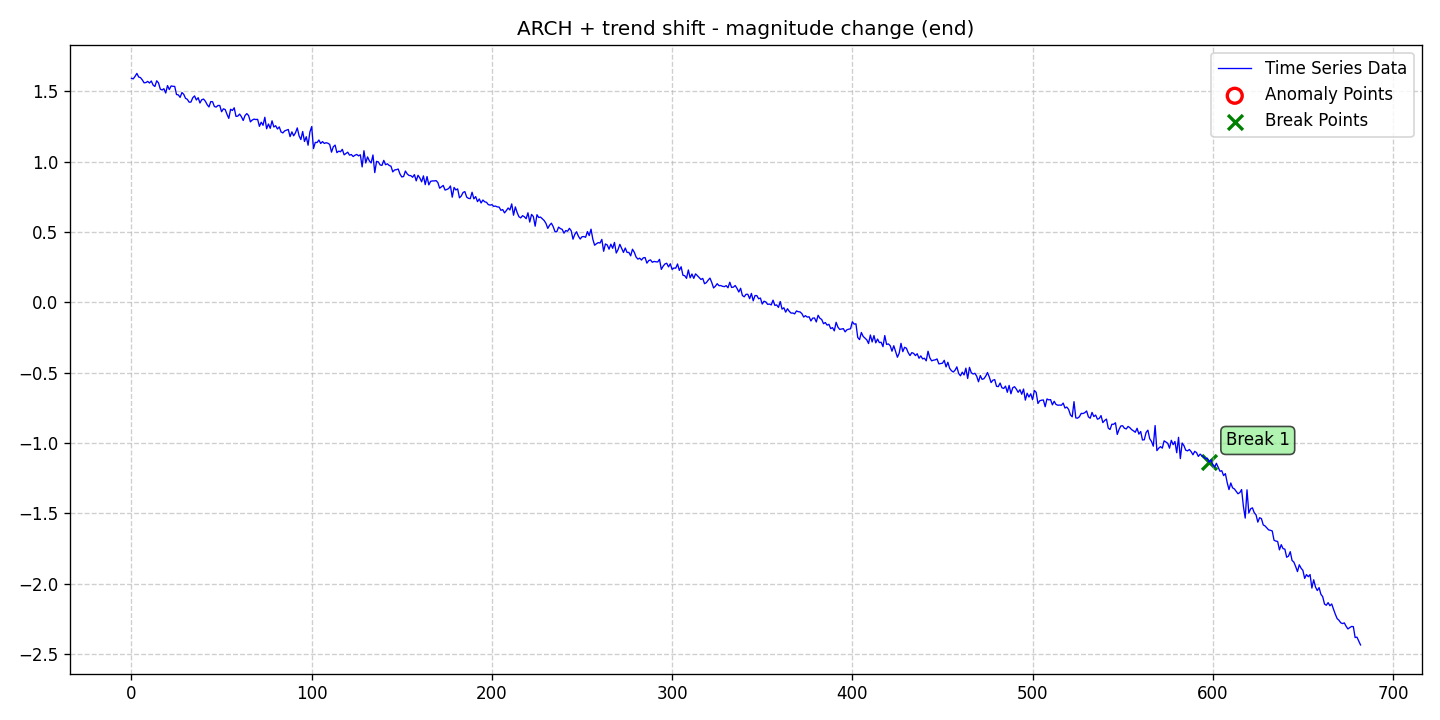

Values plotted in this chart, from the file beside it:
date, data, stationary, det_lin_up, det_lin_down, det_quad, det_cubic, det_exp, det_damped, stoc_trend, volatility, single_seas, multiple_seas, point_anom_single, point_anom_multi, collect_anom, context_anom, mean_shift, var_shift, trend_shift, point_anom_count, point_anom_location, point_anom_point, collect_anom_count
2020-01-01, 1.592, 0, 0, 0, 0, 0, 0, 0, 0, 1, 0, 0, 0, 0, 0, 0, 0, 0, 1, 0, none, , 0
2020-01-02, 1.589, 0, 0, 0, 0, 0, 0, 0, 0, 1, 0, 0, 0, 0, 0, 0, 0, 0, 1, 0, none, , 0
2020-01-03, 1.607, 0, 0, 0, 0, 0, 0, 0, 0, 1, 0, 0, 0, 0, 0, 0, 0, 0, 1, 0, none, , 0
2020-01-04, 1.628, 0, 0, 0, 0, 0, 0, 0, 0, 1, 0, 0, 0, 0, 0, 0, 0, 0, 1, 0, none, , 0
2020-01-05, 1.602, 0, 0, 0, 0, 0, 0, 0, 0, 1, 0, 0, 0, 0, 0, 0, 0, 0, 1, 0, none, , 0
2020-01-06, 1.598, 0, 0, 0, 0, 0, 0, 0, 0, 1, 0, 0, 0, 0, 0, 0, 0, 0, 1, 0, none, , 0
2020-01-07, 1.582, 0, 0, 0, 0, 0, 0, 0, 0, 1, 0, 0, 0, 0, 0, 0, 0, 0, 1, 0, none, , 0
2020-01-08, 1.561, 0, 0, 0, 0, 0, 0, 0, 0, 1, 0, 0, 0, 0, 0, 0, 0, 0, 1, 0, none, , 0
2020-01-09, 1.562, 0, 0, 0, 0, 0, 0, 0, 0, 1, 0, 0, 0, 0, 0, 0, 0, 0, 1, 0, none, , 0
2020-01-10, 1.571, 0, 0, 0, 0, 0, 0, 0, 0, 1, 0, 0, 0, 0, 0, 0, 0, 0, 1, 0, none, , 0
2020-01-11, 1.559, 0, 0, 0, 0, 0, 0, 0, 0, 1, 0, 0, 0, 0, 0, 0, 0, 0, 1, 0, none, , 0
2020-01-12, 1.574, 0, 0, 0, 0, 0, 0, 0, 0, 1, 0, 0, 0, 0, 0, 0, 0, 0, 1, 0, none, , 0
2020-01-13, 1.545, 0, 0, 0, 0, 0, 0, 0, 0, 1, 0, 0, 0, 0, 0, 0, 0, 0, 1, 0, none, , 0
2020-01-14, 1.535, 0, 0, 0, 0, 0, 0, 0, 0, 1, 0, 0, 0, 0, 0, 0, 0, 0, 1, 0, none, , 0
2020-01-15, 1.575, 0, 0, 0, 0, 0, 0, 0, 0, 1, 0, 0, 0, 0, 0, 0, 0, 0, 1, 0, none, , 0
2020-01-16, 1.56, 0, 0, 0, 0, 0, 0, 0, 0, 1, 0, 0, 0, 0, 0, 0, 0, 0, 1, 0, none, , 0
2020-01-17, 1.516, 0, 0, 0, 0, 0, 0, 0, 0, 1, 0, 0, 0, 0, 0, 0, 0, 0, 1, 0, none, , 0
2020-01-18, 1.51, 0, 0, 0, 0, 0, 0, 0, 0, 1, 0, 0, 0, 0, 0, 0, 0, 0, 1, 0, none, , 0
2020-01-19, 1.519, 0, 0, 0, 0, 0, 0, 0, 0, 1, 0, 0, 0, 0, 0, 0, 0, 0, 1, 0, none, , 0
2020-01-20, 1.488, 0, 0, 0, 0, 0, 0, 0, 0, 1, 0, 0, 0, 0, 0, 0, 0, 0, 1, 0, none, , 0
2020-01-21, 1.541, 0, 0, 0, 0, 0, 0, 0, 0, 1, 0, 0, 0, 0, 0, 0, 0, 0, 1, 0, none, , 0
2020-01-22, 1.513, 0, 0, 0, 0, 0, 0, 0, 0, 1, 0, 0, 0, 0, 0, 0, 0, 0, 1, 0, none, , 0
2020-01-23, 1.538, 0, 0, 0, 0, 0, 0, 0, 0, 1, 0, 0, 0, 0, 0, 0, 0, 0, 1, 0, none, , 0
2020-01-24, 1.536, 0, 0, 0, 0, 0, 0, 0, 0, 1, 0, 0, 0, 0, 0, 0, 0, 0, 1, 0, none, , 0
2020-01-25, 1.535, 0, 0, 0, 0, 0, 0, 0, 0, 1, 0, 0, 0, 0, 0, 0, 0, 0, 1, 0, none, , 0
2020-01-26, 1.477, 0, 0, 0, 0, 0, 0, 0, 0, 1, 0, 0, 0, 0, 0, 0, 0, 0, 1, 0, none, , 0
2020-01-27, 1.475, 0, 0, 0, 0, 0, 0, 0, 0, 1, 0, 0, 0, 0, 0, 0, 0, 0, 1, 0, none, , 0
2020-01-28, 1.457, 0, 0, 0, 0, 0, 0, 0, 0, 1, 0, 0, 0, 0, 0, 0, 0, 0, 1, 0, none, , 0
2020-01-29, 1.492, 0, 0, 0, 0, 0, 0, 0, 0, 1, 0, 0, 0, 0, 0, 0, 0, 0, 1, 0, none, , 0
2020-01-30, 1.479, 0, 0, 0, 0, 0, 0, 0, 0, 1, 0, 0, 0, 0, 0, 0, 0, 0, 1, 0, none, , 0
2020-01-31, 1.45, 0, 0, 0, 0, 0, 0, 0, 0, 1, 0, 0, 0, 0, 0, 0, 0, 0, 1, 0, none, , 0
2020-02-01, 1.443, 0, 0, 0, 0, 0, 0, 0, 0, 1, 0, 0, 0, 0, 0, 0, 0, 0, 1, 0, none, , 0
2020-02-02, 1.423, 0, 0, 0, 0, 0, 0, 0, 0, 1, 0, 0, 0, 0, 0, 0, 0, 0, 1, 0, none, , 0
2020-02-03, 1.424, 0, 0, 0, 0, 0, 0, 0, 0, 1, 0, 0, 0, 0, 0, 0, 0, 0, 1, 0, none, , 0
2020-02-04, 1.454, 0, 0, 0, 0, 0, 0, 0, 0, 1, 0, 0, 0, 0, 0, 0, 0, 0, 1, 0, none, , 0
2020-02-05, 1.468, 0, 0, 0, 0, 0, 0, 0, 0, 1, 0, 0, 0, 0, 0, 0, 0, 0, 1, 0, none, , 0
2020-02-06, 1.439, 0, 0, 0, 0, 0, 0, 0, 0, 1, 0, 0, 0, 0, 0, 0, 0, 0, 1, 0, none, , 0
2020-02-07, 1.455, 0, 0, 0, 0, 0, 0, 0, 0, 1, 0, 0, 0, 0, 0, 0, 0, 0, 1, 0, none, , 0
2020-02-08, 1.417, 0, 0, 0, 0, 0, 0, 0, 0, 1, 0, 0, 0, 0, 0, 0, 0, 0, 1, 0, none, , 0
2020-02-09, 1.441, 0, 0, 0, 0, 0, 0, 0, 0, 1, 0, 0, 0, 0, 0, 0, 0, 0, 1, 0, none, , 0
2020-02-10, 1.445, 0, 0, 0, 0, 0, 0, 0, 0, 1, 0, 0, 0, 0, 0, 0, 0, 0, 1, 0, none, , 0
2020-02-11, 1.43, 0, 0, 0, 0, 0, 0, 0, 0, 1, 0, 0, 0, 0, 0, 0, 0, 0, 1, 0, none, , 0
2020-02-12, 1.405, 0, 0, 0, 0, 0, 0, 0, 0, 1, 0, 0, 0, 0, 0, 0, 0, 0, 1, 0, none, , 0
2020-02-13, 1.389, 0, 0, 0, 0, 0, 0, 0, 0, 1, 0, 0, 0, 0, 0, 0, 0, 0, 1, 0, none, , 0
2020-02-14, 1.427, 0, 0, 0, 0, 0, 0, 0, 0, 1, 0, 0, 0, 0, 0, 0, 0, 0, 1, 0, none, , 0
2020-02-15, 1.426, 0, 0, 0, 0, 0, 0, 0, 0, 1, 0, 0, 0, 0, 0, 0, 0, 0, 1, 0, none, , 0
2020-02-16, 1.393, 0, 0, 0, 0, 0, 0, 0, 0, 1, 0, 0, 0, 0, 0, 0, 0, 0, 1, 0, none, , 0
2020-02-17, 1.388, 0, 0, 0, 0, 0, 0, 0, 0, 1, 0, 0, 0, 0, 0, 0, 0, 0, 1, 0, none, , 0
2020-02-18, 1.4, 0, 0, 0, 0, 0, 0, 0, 0, 1, 0, 0, 0, 0, 0, 0, 0, 0, 1, 0, none, , 0
2020-02-19, 1.399, 0, 0, 0, 0, 0, 0, 0, 0, 1, 0, 0, 0, 0, 0, 0, 0, 0, 1, 0, none, , 0
2020-02-20, 1.355, 0, 0, 0, 0, 0, 0, 0, 0, 1, 0, 0, 0, 0, 0, 0, 0, 0, 1, 0, none, , 0
2020-02-21, 1.376, 0, 0, 0, 0, 0, 0, 0, 0, 1, 0, 0, 0, 0, 0, 0, 0, 0, 1, 0, none, , 0
2020-02-22, 1.371, 0, 0, 0, 0, 0, 0, 0, 0, 1, 0, 0, 0, 0, 0, 0, 0, 0, 1, 0, none, , 0
2020-02-23, 1.337, 0, 0, 0, 0, 0, 0, 0, 0, 1, 0, 0, 0, 0, 0, 0, 0, 0, 1, 0, none, , 0
2020-02-24, 1.308, 0, 0, 0, 0, 0, 0, 0, 0, 1, 0, 0, 0, 0, 0, 0, 0, 0, 1, 0, none, , 0
2020-02-25, 1.373, 0, 0, 0, 0, 0, 0, 0, 0, 1, 0, 0, 0, 0, 0, 0, 0, 0, 1, 0, none, , 0
2020-02-26, 1.364, 0, 0, 0, 0, 0, 0, 0, 0, 1, 0, 0, 0, 0, 0, 0, 0, 0, 1, 0, none, , 0
2020-02-27, 1.383, 0, 0, 0, 0, 0, 0, 0, 0, 1, 0, 0, 0, 0, 0, 0, 0, 0, 1, 0, none, , 0
2020-02-28, 1.322, 0, 0, 0, 0, 0, 0, 0, 0, 1, 0, 0, 0, 0, 0, 0, 0, 0, 1, 0, none, , 0
2020-02-29, 1.324, 0, 0, 0, 0, 0, 0, 0, 0, 1, 0, 0, 0, 0, 0, 0, 0, 0, 1, 0, none, , 0
... 623 more rows
